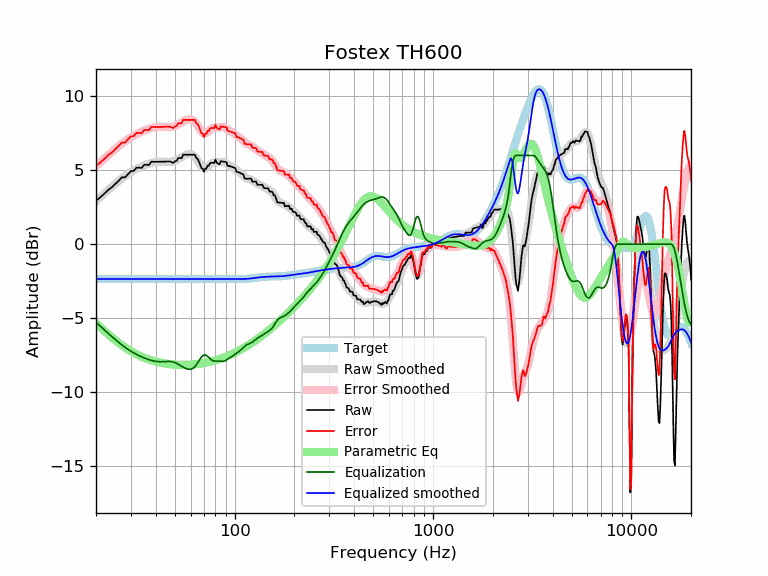

Values plotted in this chart, from the file beside it:
frequency, raw, error, smoothed, error_smoothed, equalization, parametric_eq, equalized_raw, equalized_smoothed, target
20, 2.94, 5.30, 2.92, 5.27, -5.27, -5.34, -2.33, -2.35, -2.35
21, 3.17, 5.52, 3.18, 5.53, -5.53, -5.60, -2.36, -2.35, -2.35
22, 3.41, 5.76, 3.43, 5.78, -5.78, -5.85, -2.37, -2.35, -2.35
23, 3.67, 6.02, 3.66, 6.01, -6.01, -6.08, -2.35, -2.35, -2.35
24, 3.84, 6.19, 3.88, 6.23, -6.23, -6.29, -2.39, -2.35, -2.35
25, 4.07, 6.42, 4.08, 6.43, -6.43, -6.48, -2.37, -2.35, -2.35
26, 4.29, 6.64, 4.27, 6.62, -6.62, -6.66, -2.33, -2.35, -2.35
27, 4.52, 6.87, 4.45, 6.80, -6.80, -6.82, -2.28, -2.35, -2.35
28, 4.52, 6.87, 4.61, 6.96, -6.96, -6.97, -2.44, -2.35, -2.35
29, 4.74, 7.09, 4.75, 7.10, -7.10, -7.10, -2.36, -2.35, -2.35
30, 4.94, 7.30, 4.88, 7.23, -7.23, -7.23, -2.29, -2.35, -2.35
31, 4.96, 7.31, 4.99, 7.34, -7.34, -7.34, -2.39, -2.35, -2.35
32, 5.18, 7.53, 5.09, 7.44, -7.44, -7.43, -2.27, -2.35, -2.35
33, 5.17, 7.52, 5.18, 7.53, -7.53, -7.52, -2.36, -2.35, -2.35
34, 5.16, 7.51, 5.26, 7.61, -7.61, -7.60, -2.45, -2.35, -2.35
35, 5.38, 7.73, 5.33, 7.68, -7.68, -7.67, -2.30, -2.35, -2.35
36, 5.37, 7.72, 5.39, 7.75, -7.75, -7.74, -2.38, -2.35, -2.35
37, 5.36, 7.71, 5.45, 7.80, -7.80, -7.79, -2.44, -2.35, -2.35
38, 5.58, 7.93, 5.50, 7.85, -7.85, -7.84, -2.27, -2.35, -2.35
39, 5.57, 7.93, 5.53, 7.89, -7.89, -7.89, -2.31, -2.35, -2.35
40, 5.57, 7.92, 5.56, 7.91, -7.91, -7.93, -2.34, -2.35, -2.35
41, 5.57, 7.93, 5.58, 7.93, -7.93, -7.96, -2.36, -2.35, -2.35
42, 5.58, 7.93, 5.59, 7.94, -7.94, -8.00, -2.36, -2.35, -2.35
43, 5.58, 7.93, 5.59, 7.94, -7.94, -8.02, -2.36, -2.35, -2.35
44, 5.59, 7.94, 5.58, 7.93, -7.93, -8.05, -2.35, -2.35, -2.35
45, 5.59, 7.94, 5.57, 7.93, -7.93, -8.07, -2.33, -2.35, -2.35
46, 5.59, 7.95, 5.57, 7.92, -7.92, -8.09, -2.33, -2.35, -2.35
47, 5.60, 7.95, 5.57, 7.92, -7.92, -8.10, -2.32, -2.35, -2.35
48, 5.55, 7.91, 5.58, 7.93, -7.93, -8.11, -2.38, -2.35, -2.35
49, 5.50, 7.86, 5.61, 7.96, -7.96, -8.13, -2.45, -2.35, -2.35
50, 5.60, 7.95, 5.64, 8.00, -8.00, -8.13, -2.39, -2.35, -2.35
51, 5.65, 8.00, 5.70, 8.05, -8.05, -8.14, -2.40, -2.35, -2.35
52, 5.83, 8.18, 5.76, 8.11, -8.11, -8.15, -2.28, -2.35, -2.35
53, 5.83, 8.18, 5.83, 8.18, -8.18, -8.15, -2.35, -2.35, -2.35
54, 5.83, 8.18, 5.89, 8.24, -8.24, -8.15, -2.42, -2.35, -2.35
55, 6.05, 8.41, 5.96, 8.31, -8.31, -8.15, -2.25, -2.35, -2.35
56, 6.05, 8.41, 6.01, 8.36, -8.36, -8.15, -2.31, -2.35, -2.35
57, 6.05, 8.40, 6.05, 8.41, -8.41, -8.15, -2.35, -2.35, -2.35
58, 6.05, 8.40, 6.08, 8.44, -8.44, -8.14, -2.38, -2.35, -2.35
59, 6.05, 8.40, 6.10, 8.45, -8.45, -8.14, -2.40, -2.35, -2.35
60, 6.05, 8.40, 6.09, 8.44, -8.44, -8.13, -2.39, -2.35, -2.35
61, 6.05, 8.40, 6.06, 8.41, -8.41, -8.13, -2.36, -2.35, -2.35
62, 6.05, 8.40, 6.00, 8.36, -8.36, -8.12, -2.30, -2.35, -2.35
63, 6.05, 8.40, 5.92, 8.27, -8.27, -8.11, -2.22, -2.35, -2.35
64, 5.83, 8.18, 5.81, 8.16, -8.16, -8.10, -2.33, -2.35, -2.35
65, 5.78, 8.13, 5.67, 8.03, -8.03, -8.09, -2.25, -2.35, -2.35
66, 5.60, 7.96, 5.53, 7.88, -7.88, -8.08, -2.28, -2.35, -2.35
67, 5.38, 7.73, 5.39, 7.75, -7.75, -8.06, -2.37, -2.35, -2.35
68, 5.15, 7.50, 5.27, 7.63, -7.63, -8.05, -2.48, -2.35, -2.35
69, 5.11, 7.47, 5.19, 7.54, -7.54, -8.04, -2.43, -2.35, -2.35
70, 4.90, 7.25, 5.14, 7.49, -7.49, -8.02, -2.59, -2.35, -2.35
71, 5.12, 7.47, 5.13, 7.48, -7.48, -8.01, -2.37, -2.35, -2.35
72, 5.11, 7.46, 5.16, 7.51, -7.51, -7.99, -2.41, -2.35, -2.35
73, 5.31, 7.66, 5.22, 7.57, -7.57, -7.97, -2.26, -2.35, -2.35
74, 5.30, 7.65, 5.29, 7.64, -7.64, -7.96, -2.35, -2.35, -2.35
75, 5.46, 7.81, 5.37, 7.72, -7.72, -7.94, -2.26, -2.35, -2.35
76, 5.51, 7.86, 5.44, 7.79, -7.79, -7.92, -2.28, -2.35, -2.35
77, 5.50, 7.86, 5.49, 7.84, -7.84, -7.90, -2.34, -2.35, -2.35
78, 5.50, 7.85, 5.52, 7.88, -7.88, -7.88, -2.37, -2.35, -2.35
79, 5.50, 7.85, 5.54, 7.89, -7.89, -7.86, -2.40, -2.35, -2.35
... 553 more rows
